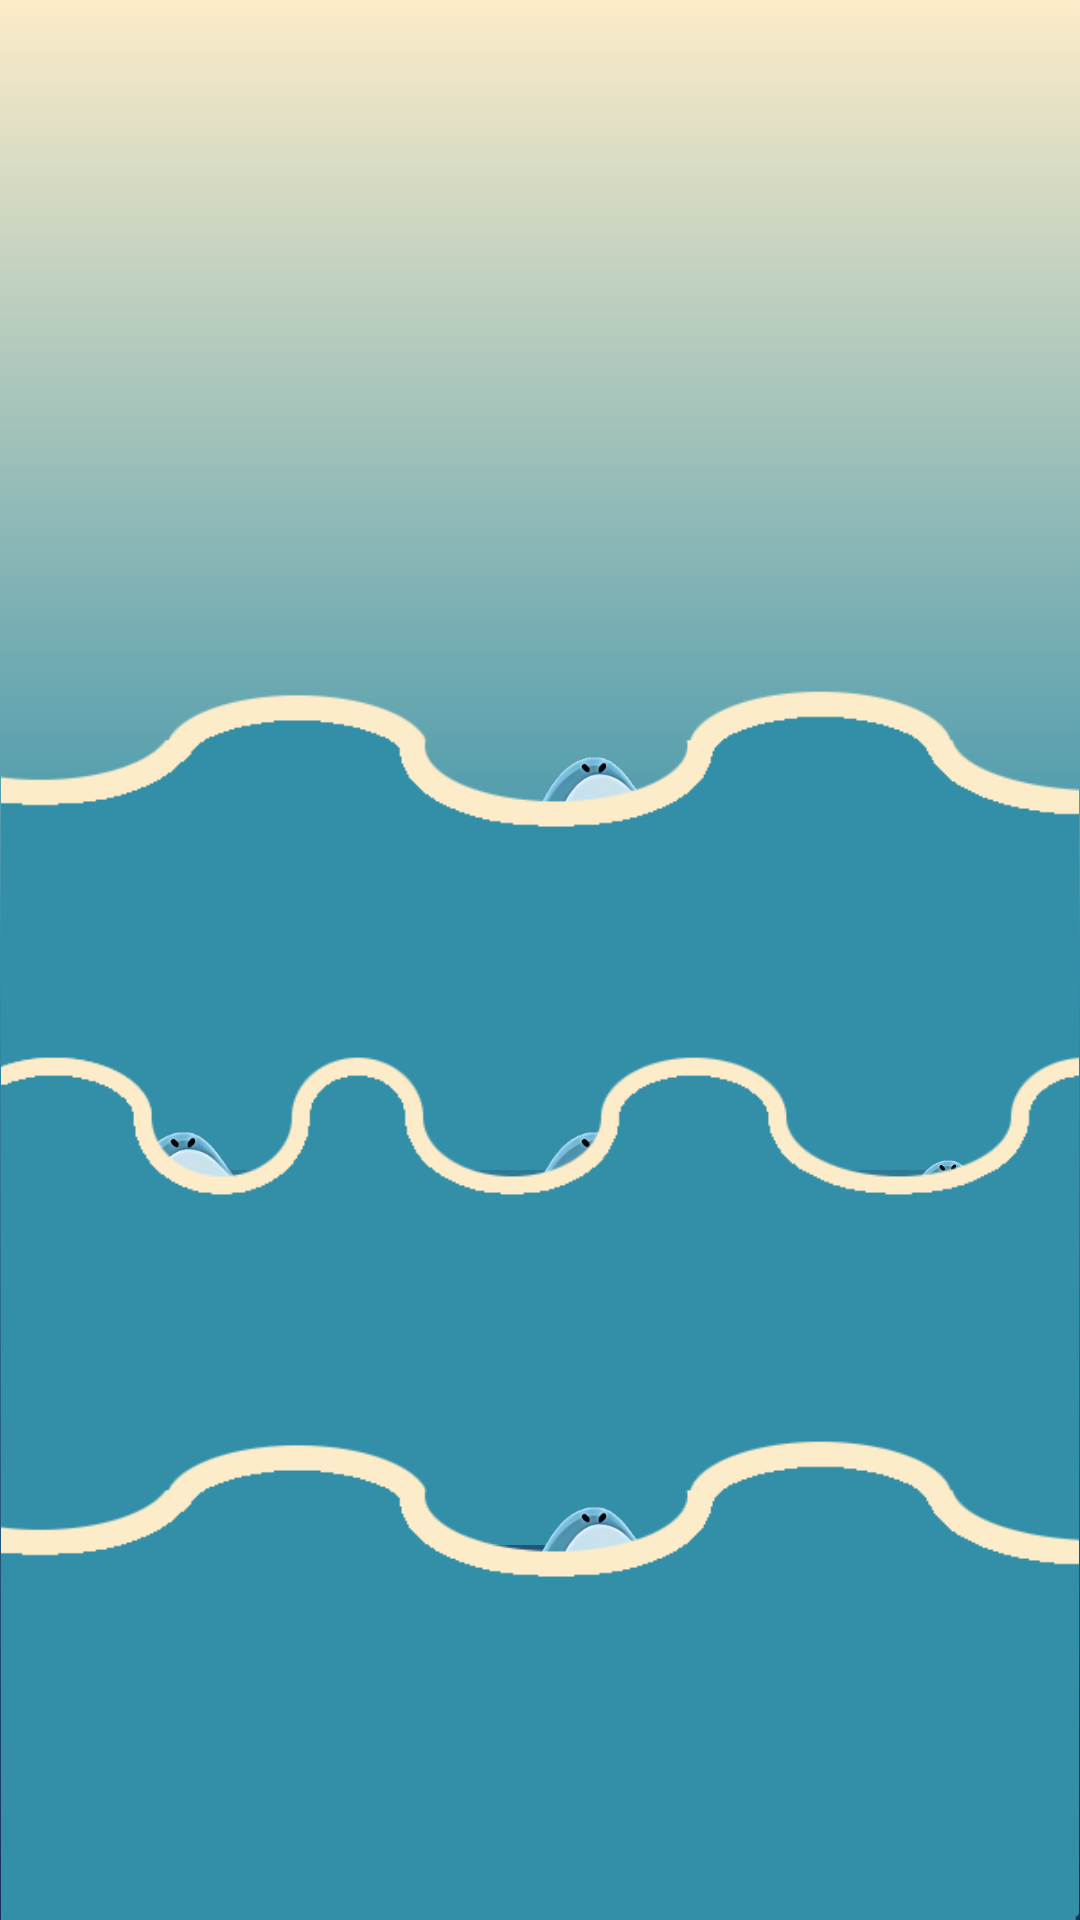

This screen was rendered from an Android layout file. Write that file and the resources it references.
<!-- AndroidManifest.xml: application theme Theme.UntitledSharkGames -->
<!-- res/layout/activity_shark_slap.xml -->
<?xml version="1.0" encoding="utf-8"?>
<androidx.constraintlayout.widget.ConstraintLayout xmlns:android="http://schemas.android.com/apk/res/android"
    xmlns:app="http://schemas.android.com/apk/res-auto"
    xmlns:tools="http://schemas.android.com/tools"
    android:layout_width="match_parent"
    android:layout_height="match_parent"
    tools:context=".jeux.sharkSlap.SharkSlap"
    android:background="@drawable/sharkslap_background">



    <RelativeLayout
        android:id="@+id/relativeLayout"
        android:layout_width="wrap_content"
        android:layout_height="wrap_content">

        <TextView
            android:id="@+id/score_text"
            android:layout_width="wrap_content"
            android:layout_height="wrap_content"
            android:textColor="@color/persoWhite"
            android:textSize="20dp"
            android:layout_alignParentRight="true"/>

        <RelativeLayout
            android:id="@+id/row1"
            android:layout_width="wrap_content"
            android:layout_height="wrap_content"
            android:layout_marginTop="220dp">

            
            <ImageView
                android:id="@+id/shark1_1"
                android:layout_width="125dp"
                android:layout_height="125dp"
                android:adjustViewBounds="true"
                android:src="@drawable/shark" />
            

            <ImageView
                android:id="@+id/shark1_2"
                android:layout_width="125dp"
                android:layout_height="125dp"
                android:layout_marginLeft="12dp"
                android:layout_toRightOf="@id/shark1_1"
                android:adjustViewBounds="true"
                android:src="@drawable/shark" />
            

            <ImageView
                android:id="@+id/shark1_3"
                android:layout_width="125dp"
                android:layout_height="125dp"
                android:layout_marginLeft="12dp"
                android:layout_toRightOf="@id/shark1_2"
                android:src="@drawable/shark" />
        </RelativeLayout>

        <ImageView
            android:layout_width="wrap_content"
            android:layout_height="wrap_content"
            android:layout_alignParentBottom="true"
            android:adjustViewBounds="true"
            android:paddingBottom="250dp"
            android:src="@drawable/wave1" />

        <RelativeLayout
            android:id="@+id/row2"
            android:layout_width="wrap_content"
            android:layout_height="wrap_content"
            android:layout_below="@id/row1">

            
            <ImageView
                android:id="@+id/shark2_1"
                android:layout_width="125dp"
                android:layout_height="125dp"
                android:adjustViewBounds="true"
                android:src="@drawable/shark" />

            <ImageView
                android:id="@+id/shark2_2"
                android:layout_width="125dp"
                android:layout_height="125dp"
                android:layout_marginLeft="12dp"
                android:layout_toRightOf="@id/shark2_1"
                android:adjustViewBounds="true"
                android:src="@drawable/shark" />

            <ImageView
                android:id="@+id/shark2_3"
                android:layout_width="125dp"
                android:layout_height="125dp"
                android:layout_marginLeft="12dp"
                android:layout_toRightOf="@id/shark2_2"
                android:src="@drawable/shark" />
        </RelativeLayout>

        <ImageView
            android:layout_width="wrap_content"
            android:layout_height="wrap_content"
            android:layout_alignParentBottom="true"
            android:adjustViewBounds="true"
            android:paddingBottom="125dp"
            android:src="@drawable/wave2" />

        <RelativeLayout
            android:id="@+id/row3"
            android:layout_width="wrap_content"
            android:layout_height="wrap_content"
            android:layout_below="@id/row2">

            
            <ImageView
                android:id="@+id/shark3_1"
                android:layout_width="125dp"
                android:layout_height="125dp"
                android:adjustViewBounds="true"
                android:src="@drawable/shark" />

            <ImageView
                android:id="@+id/shark3_2"
                android:layout_width="125dp"
                android:layout_height="125dp"
                android:layout_marginLeft="12dp"
                android:layout_toRightOf="@id/shark3_1"
                android:adjustViewBounds="true"
                android:src="@drawable/shark" />

            <ImageView
                android:id="@+id/shark3_3"
                android:layout_width="125dp"
                android:layout_height="125dp"
                android:layout_marginLeft="12dp"
                android:layout_toRightOf="@id/shark3_2"
                android:src="@drawable/shark" />
        </RelativeLayout>

        <ImageView
            android:layout_width="wrap_content"
            android:layout_height="wrap_content"
            android:layout_alignParentBottom="true"
            android:adjustViewBounds="true"
            android:src="@drawable/wave1" />
    </RelativeLayout>

</androidx.constraintlayout.widget.ConstraintLayout>
<!-- resources referenced by this layout -->
<resources>
  <color name="persoWhite">#FCECC9</color>
  <!-- drawable otter: png bitmap (drawable, 93243 bytes) -->
  <!-- drawable shark: png bitmap (drawable, 127459 bytes) -->
  <!-- drawable sharkslap_background (drawable) -->
  <?xml version="1.0" encoding="utf-8"?>
  <selector xmlns:android="http://schemas.android.com/apk/res/android">
      <item>
          <shape>
              <gradient
                  android:startColor="@color/persoDarkBlue"
                  android:endColor="@color/persoWhite"
                  android:centerColor="@color/persoLightBlue"
                  android:type="linear"
                  android:angle="90"/>
          </shape>
      </item>
  </selector>
  <!-- drawable wave1: png bitmap (drawable, 4495 bytes) -->
  <!-- drawable wave2: png bitmap (drawable, 6358 bytes) -->
  <style name="Theme.UntitledSharkGames" parent="Theme.MaterialComponents.DayNight.DarkActionBar">
          
          <item name="colorPrimary">@color/purple_500</item>
          <item name="colorPrimaryVariant">@color/purple_700</item>
          <item name="colorOnPrimary">@color/white</item>
          
          <item name="colorSecondary">@color/teal_200</item>
          <item name="colorSecondaryVariant">@color/teal_700</item>
          <item name="colorOnSecondary">@color/black</item>
          
          <item name="android:statusBarColor">?attr/colorPrimaryVariant</item>
          
      </style>
  <color name="persoDarkBlue">#183059</color>
  <color name="persoLightBlue">#328EA8</color>
  <color name="purple_500">#FF6200EE</color>
  <color name="purple_700">#FF3700B3</color>
  <color name="white">#FFFFFFFF</color>
  <color name="teal_200">#FF03DAC5</color>
  <color name="teal_700">#FF018786</color>
  <color name="black">#FF000000</color>
</resources>
